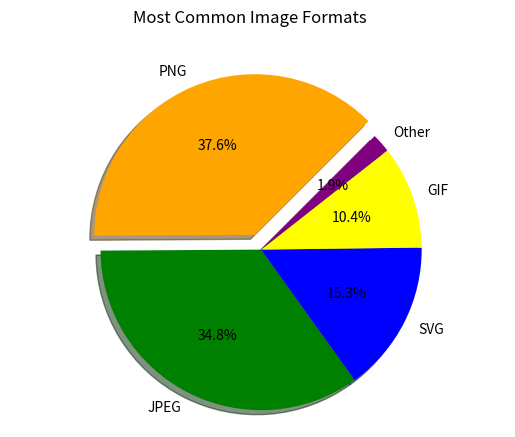

Write the Python code that produced this figure.
import matplotlib.pyplot as plt

labels = 'PNG','JPEG','SVG','GIF','Other'
usage = [376, 348, 153, 104, 19]
explode = (.1, 0, 0, 0, 0)
wedgeColors = ('orange','green','blue','yellow','purple')
fig1, ax1 = plt.subplots()
ax1.pie(usage, explode=explode, labels=labels, autopct='%3.1f%%', shadow=True, startangle=45, colors=wedgeColors)
ax1.axis('equal')
plt.suptitle('Most Common Image Formats')
plt.show()